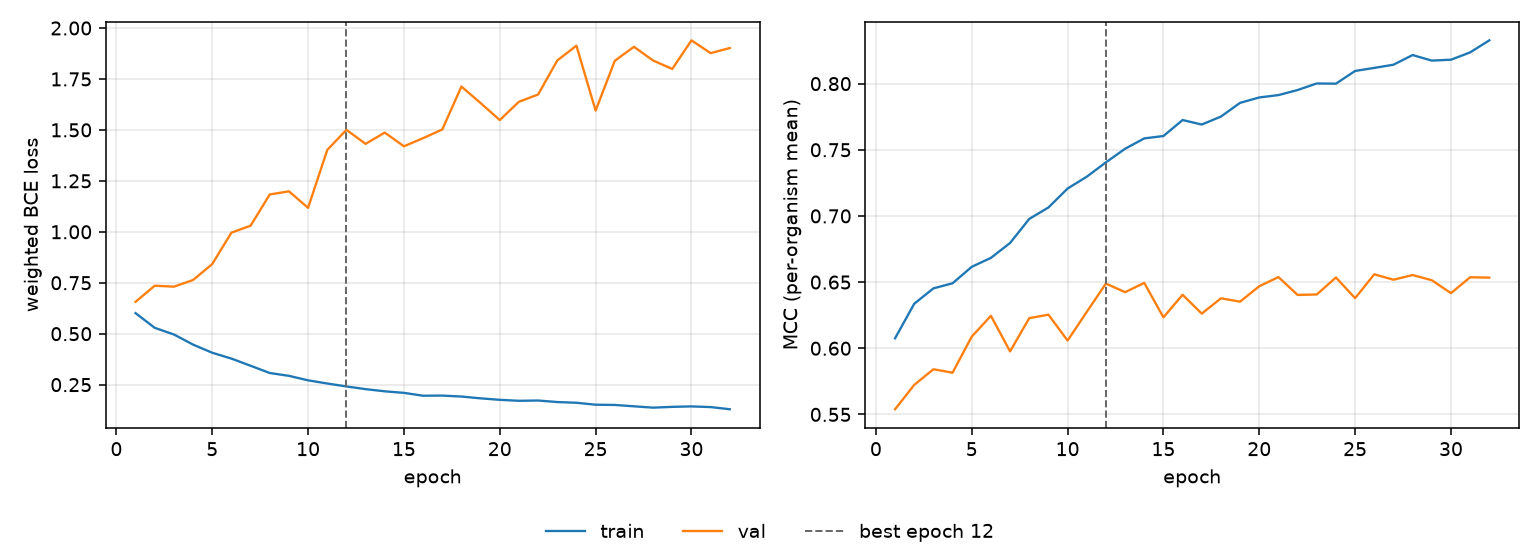

The file beside this chart, header and first rows:
epoch, tr_loss, vl_loss, tr_mcc, vl_mcc, is_best
1, 0.6008, 0.6564, 0.6075, 0.5539, False
2, 0.5288, 0.7355, 0.6337, 0.5723, False
3, 0.4961, 0.7308, 0.6453, 0.5841, False
4, 0.4464, 0.7635, 0.6491, 0.5815, False
5, 0.4065, 0.8417, 0.6616, 0.6088, False
6, 0.3778, 0.9957, 0.6683, 0.6245, False
7, 0.3427, 1.03, 0.6796, 0.5976, False
8, 0.3071, 1.183, 0.6978, 0.6228, False
9, 0.2932, 1.199, 0.7064, 0.6254, False
10, 0.2711, 1.118, 0.7207, 0.6058, False
11, 0.2556, 1.402, 0.7297, 0.6275, False
12, 0.2411, 1.5, 0.7405, 0.6489, True
13, 0.2279, 1.431, 0.7508, 0.6424, False
14, 0.2172, 1.487, 0.7586, 0.6494, False
15, 0.2096, 1.42, 0.7604, 0.6234, False
16, 0.1956, 1.459, 0.7725, 0.6404, False
17, 0.1963, 1.502, 0.7691, 0.6262, False
18, 0.1916, 1.713, 0.7751, 0.6377, False
19, 0.1827, 1.632, 0.7855, 0.6352, False
20, 0.1755, 1.548, 0.7895, 0.6469, False
21, 0.1707, 1.638, 0.7913, 0.6538, False
22, 0.1721, 1.674, 0.7952, 0.6403, False
23, 0.1646, 1.841, 0.8001, 0.6407, False
24, 0.1611, 1.913, 0.8, 0.6535, False
25, 0.1515, 1.595, 0.8096, 0.6378, False
26, 0.1503, 1.839, 0.8119, 0.6559, False
27, 0.1437, 1.908, 0.8143, 0.6518, False
28, 0.1371, 1.84, 0.8216, 0.6553, False
29, 0.1409, 1.799, 0.8174, 0.6514, False
30, 0.1432, 1.939, 0.8181, 0.6417, False
31, 0.1399, 1.877, 0.8236, 0.6536, False
32, 0.1292, 1.902, 0.8327, 0.6534, False
